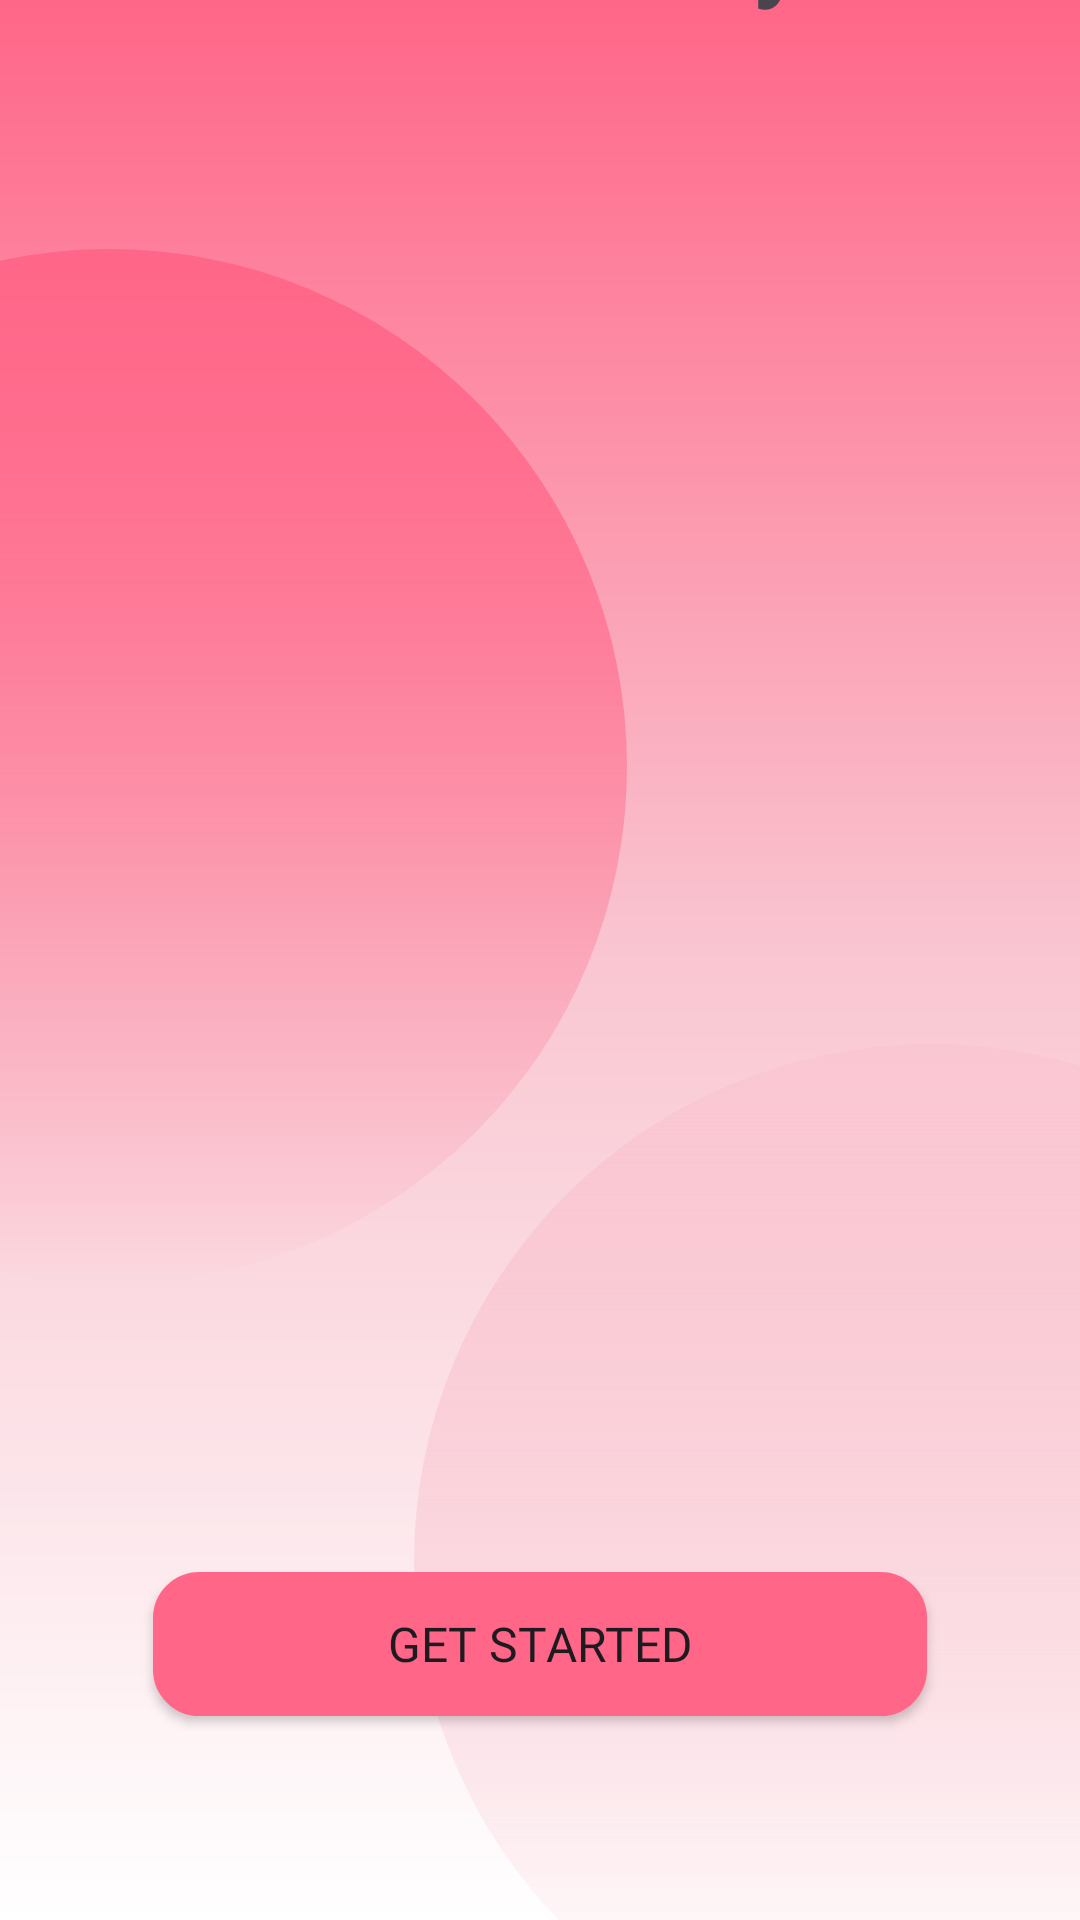

Android layout source for this screen:
<!-- AndroidManifest.xml: application theme Theme.MyShop -->
<!-- res/layout/activity_main.xml -->
<?xml version="1.0" encoding="utf-8"?>
<androidx.constraintlayout.widget.ConstraintLayout xmlns:android="http://schemas.android.com/apk/res/android"
    xmlns:app="http://schemas.android.com/apk/res-auto"
    xmlns:tools="http://schemas.android.com/tools"
    android:layout_width="match_parent"
    android:layout_height="match_parent"
    android:background="@drawable/sp_bg"
    tools:context=".screen.MainActivity">

    <ImageView
        android:layout_width="wrap_content"
        android:layout_height="wrap_content"
        app:layout_constraintBottom_toBottomOf="parent"
        app:layout_constraintStart_toStartOf="parent"
        app:layout_constraintTop_toTopOf="parent"
        app:layout_constraintVertical_bias="0.292"
        app:srcCompat="@drawable/left_ele" />

    <ImageView
        android:layout_width="wrap_content"
        android:layout_height="wrap_content"
        app:layout_constraintBottom_toBottomOf="parent"
        app:layout_constraintEnd_toEndOf="parent"
        app:layout_constraintTop_toTopOf="parent"
        app:layout_constraintVertical_bias="1.0"
        app:srcCompat="@drawable/right_ele" />

    <Button
        android:id="@+id/get_started"
        android:layout_width="258dp"
        android:layout_height="48dp"
        android:layout_marginBottom="68dp"
        android:background="@drawable/splash_button"
        android:text="@string/get_started"
        android:fontFamily="@font/montserrat"
        android:textSize="16sp"
        app:layout_constraintBottom_toBottomOf="parent"
        app:layout_constraintEnd_toEndOf="parent"
        app:layout_constraintHorizontal_bias="0.5"
        app:layout_constraintStart_toStartOf="parent" />

    <ImageView
        android:id="@+id/imageView2"
        android:layout_width="469sp"
        android:layout_height="519sp"
        android:layout_marginTop="4dp"
        android:src="@drawable/splash_image"
        app:layout_constraintBottom_toTopOf="@+id/get_started"
        app:layout_constraintEnd_toEndOf="parent"
        app:layout_constraintHorizontal_bias="0.476"
        app:layout_constraintStart_toStartOf="parent"
        app:layout_constraintTop_toTopOf="parent"
        app:layout_constraintVertical_bias="1.0" />

    <TextView
        android:layout_width="wrap_content"
        android:layout_height="wrap_content"
        android:layout_alignParentTop="true"
        android:fontFamily="@font/montserrat"
        android:gravity="center_horizontal|top"
        android:text="@string/let_s"
        android:textSize="34sp"
        app:layout_constraintBottom_toTopOf="@+id/imageView2"
        app:layout_constraintEnd_toEndOf="parent"
        app:layout_constraintStart_toStartOf="parent"
        app:layout_constraintTop_toTopOf="parent"
        app:layout_constraintVertical_bias="1.0" />


</androidx.constraintlayout.widget.ConstraintLayout>
<!-- resources referenced by this layout -->
<resources>
  <!-- drawable left_ele (drawable) -->
  <vector xmlns:android="http://schemas.android.com/apk/res/android"
      xmlns:aapt="http://schemas.android.com/aapt"
      android:width="216dp"
      android:height="359dp"
      android:viewportWidth="216"
      android:viewportHeight="359">
      <group>
          <path
              android:pathData="M36.5 1A172.5 172.5 0 1 0 36.5 346 172.5 172.5 0 1 0 36.5 1z">
              <aapt:attr name="android:fillColor">
                  <gradient
                      android:type="linear"
                      android:startX="36.5"
                      android:startY="1"
                      android:endX="36.5"
                      android:endY="346">
                      <item
                          android:color = "#FFFF6688"
                          android:offset="0"/>
                      <item
                          android:color = "#00F68B8B"
                          android:offset="1"/>
                  </gradient>
              </aapt:attr>
  
          </path>
      </group>
  </vector>
  <!-- drawable right_ele (drawable) -->
  <vector xmlns:android="http://schemas.android.com/apk/res/android"
      xmlns:aapt="http://schemas.android.com/aapt"
      android:width="229dp"
      android:height="293dp"
      android:viewportWidth="229"
      android:viewportHeight="293">
      <group>
          <path
              android:pathData="M179.5 1A172.5 172.5 0 1 0 179.5 346 172.5 172.5 0 1 0 179.5 1z">
              <aapt:attr name="android:fillColor">
                  <gradient
                      android:type="linear"
                      android:startX="36.5"
                      android:startY="1"
                      android:endX="36.5"
                      android:endY="346">
                      <item
                          android:color = "#FFF9C6D1"
                          android:offset="0"/>
                      <item
                          android:color = "#00F68B8B"
                          android:offset="1"/>
                  </gradient>
              </aapt:attr>
          </path>
      </group>
  </vector>
  <!-- drawable sp_bg (drawable) -->
  <?xml version="1.0" encoding="utf-8"?>
  <shape xmlns:android="http://schemas.android.com/apk/res/android">
  
      <gradient
          android:startColor="#FF6688"
          android:centerColor="#F9C6D1"
          android:endColor="#FFFFFF"
          android:angle="-90"/>
  </shape>
  <!-- drawable splash_button (drawable) -->
  <?xml version="1.0" encoding="utf-8"?>
  <ripple xmlns:android="http://schemas.android.com/apk/res/android"
      android:color="?colorControlHighlight">
      <item>
          <shape xmlns:android="http://schemas.android.com/apk/res/android">
              <stroke android:width="1dp" android:color="@color/pink"/>
              <corners android:radius="15dp"/>
              <solid android:color="@color/pink"/>
          </shape>
      </item>
  </ripple>
  <string name="get_started">Get Started</string>
  <string name="let_s">Let\'s Choice \n<b>Your Own Style</b></string>
  <style name="Theme.MyShop" parent="Base.Theme.MyShop" />
  <color name="pink">#FFFF6688</color>
  <style name="Base.Theme.MyShop" parent="Theme.Material3.DayNight.NoActionBar">
          
           <item name="colorPrimary">#FFFF6688</item>
          <item name="colorSecondary">#FFF9C6D1</item>
      </style>
</resources>
